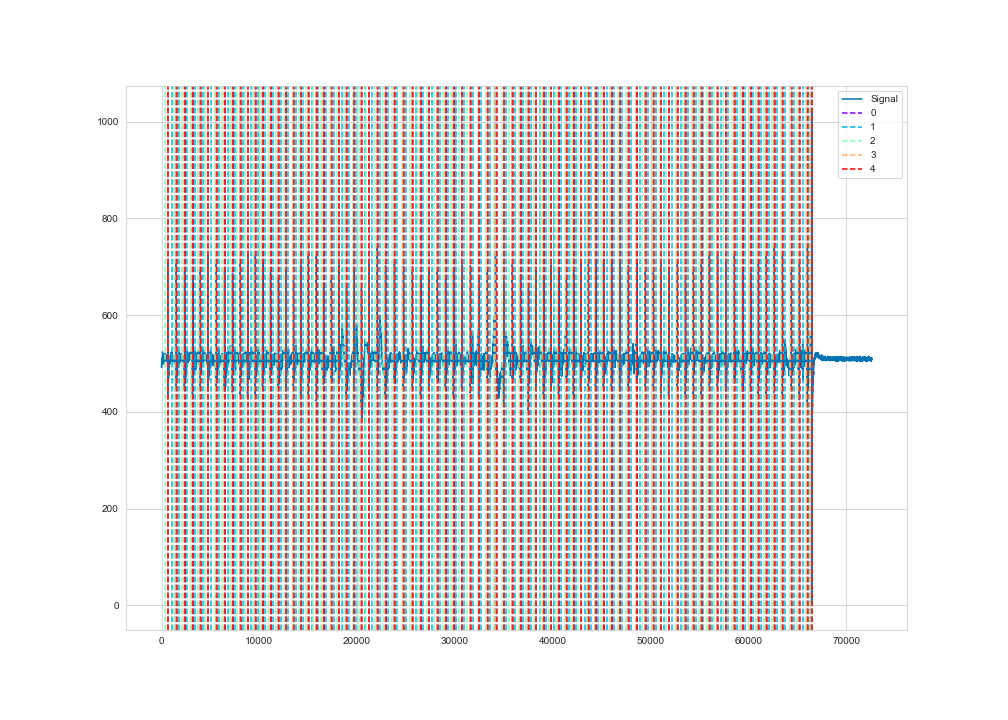

The data file committed next to this chart (first rows):
time, ecg
1, 494
2, 494
3, 493
4, 492
5, 494
6, 496
7, 497
8, 499
9, 499
10, 499
11, 499
12, 500
13, 501
14, 501
15, 501
16, 502
17, 503
18, 504
19, 505
20, 504
21, 504
22, 504
23, 504
24, 505
25, 506
26, 506
27, 507
28, 507
29, 509
30, 509
31, 508
32, 507
33, 505
34, 504
35, 503
36, 500
37, 499
38, 499
39, 498
40, 499
41, 500
42, 500
43, 502
44, 502
45, 503
46, 503
47, 503
48, 503
49, 503
50, 504
51, 504
52, 505
53, 506
54, 507
55, 507
56, 507
57, 506
58, 506
59, 506
60, 507
... 72,540 more rows
